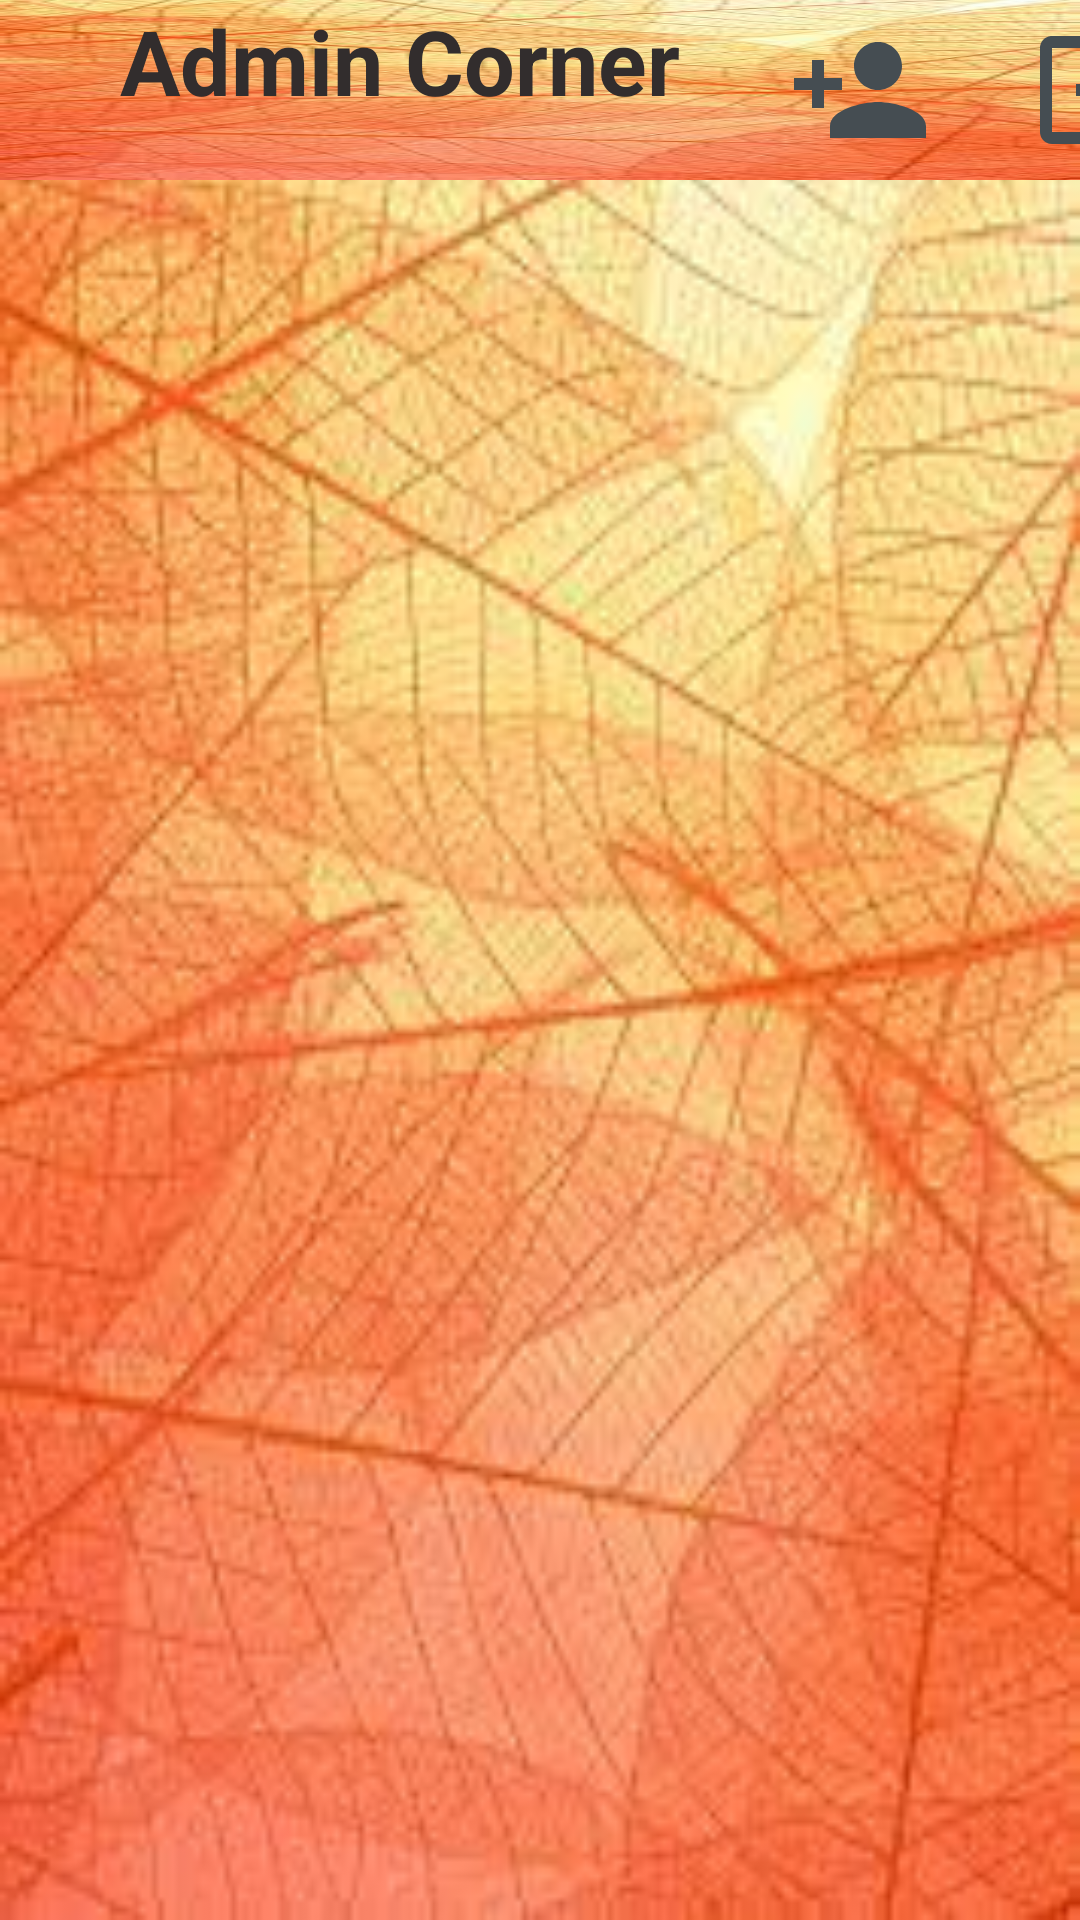

Android layout source for this screen:
<!-- AndroidManifest.xml: application theme Theme.CollegeProject -->
<!-- res/layout/activity_admin.xml -->
<?xml version="1.0" encoding="utf-8"?>
<LinearLayout
    android:orientation="vertical"
    xmlns:android="http://schemas.android.com/apk/res/android"
    xmlns:app="http://schemas.android.com/apk/res-auto"
    xmlns:tools="http://schemas.android.com/tools"
    android:layout_width="match_parent"
    android:background="@drawable/loginn"
    android:layout_height="match_parent"
    tools:context=".activity.Admin_Activity">

    <LinearLayout
        android:background="@drawable/loginn"
        android:layout_width="match_parent"
        android:layout_height="60dp"
        android:orientation="horizontal">

        <TextView
            android:layout_marginStart="40dp"
            android:layout_width="wrap_content"
            android:layout_height="wrap_content"
            android:textColor="#322D2D"
            android:textStyle="bold"
            android:textSize="30sp"
            android:text="Admin Corner"
            />

        <ImageView
            android:id="@+id/addstudent"
            android:padding="6dp"
            android:layout_width="60dp"
            android:layout_height="60dp"
            android:src="@drawable/addstudent"
            android:layout_marginStart="30dp"
            />


        <ImageView
            android:id="@+id/logadminout"
            android:padding="6dp"
            android:layout_width="60dp"
            android:layout_height="60dp"
            android:src="@drawable/baseline_logout_24"
            android:layout_marginStart="20dp"
            />

    </LinearLayout>


    <ProgressBar
        android:layout_width="wrap_content"
        android:layout_height="wrap_content"
      android:theme="@style/Widget.AppCompat.ProgressBar"
        android:id="@+id/admin_progressbar"
        android:visibility="gone"
        android:layout_marginStart="180dp"
        />


    <androidx.recyclerview.widget.RecyclerView
        android:layout_marginTop="5dp"
        android:layout_width="match_parent"
        android:layout_height="match_parent"
        android:id="@+id/admin_recyclerview"
        />








</LinearLayout>
<!-- resources referenced by this layout -->
<resources>
  <!-- drawable addstudent (drawable) -->
  <vector android:height="24dp" android:tint="#454D52"
      android:viewportHeight="24" android:viewportWidth="24"
      android:width="24dp" xmlns:android="http://schemas.android.com/apk/res/android">
      <path android:fillColor="@android:color/white" android:pathData="M15,12c2.21,0 4,-1.79 4,-4s-1.79,-4 -4,-4 -4,1.79 -4,4 1.79,4 4,4zM6,10L6,7L4,7v3L1,10v2h3v3h2v-3h3v-2L6,10zM15,14c-2.67,0 -8,1.34 -8,4v2h16v-2c0,-2.66 -5.33,-4 -8,-4z"/>
  </vector>
  <!-- drawable baseline_logout_24 (drawable) -->
  <vector android:autoMirrored="true" android:height="24dp"
      android:tint="#454D52" android:viewportHeight="24"
      android:viewportWidth="24" android:width="24dp" xmlns:android="http://schemas.android.com/apk/res/android">
      <path android:fillColor="@android:color/white" android:pathData="M17,7l-1.41,1.41L18.17,11H8v2h10.17l-2.58,2.58L17,17l5,-5zM4,5h8V3H4c-1.1,0 -2,0.9 -2,2v14c0,1.1 0.9,2 2,2h8v-2H4V5z"/>
  </vector>
  <!-- drawable loginn: png bitmap (drawable, 11198 bytes) -->
  <style name="Theme.CollegeProject" parent="Base.Theme.CollegeProject" />
  <style name="Base.Theme.CollegeProject" parent="Theme.Material3.DayNight.NoActionBar">
          
          <item name="colorPrimary">#D38B6E</item>
          <item name="colorPrimaryDark">#DF8055</item>
          <item name="colorAccent">#4C3124</item>
          
      </style>
</resources>
